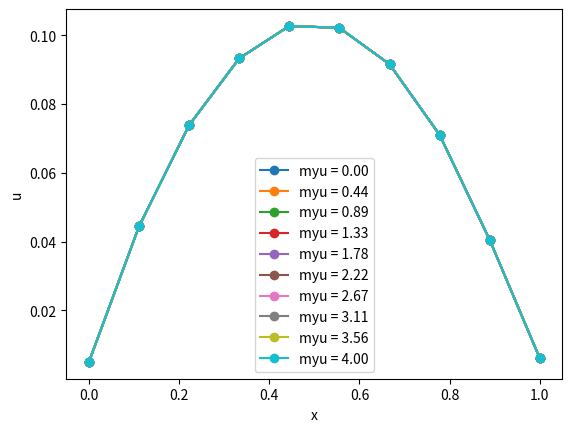

The script that saved this image:
import numpy as np
import matplotlib.pyplot as plt
from scipy.optimize import root
from numpy.linalg import solve

def bvp_solver(q, a, b, alpha ,beta ,N ,  *args , D = 1.0, method='root', boundary='Dirichlet'):
    '''
    solving poisson equation using finite difference method
    Dirichlet boundary condition

    in domain:
    a <= x <= b
    boundary condition:
    u(a) = alpha
    u(b) = beta

    equation:
    D*u''(x) + q(x) = 0

    Parameters:
    -----------------
    q: function
        the function q(x)
    D: float
        D*u''(x) + q(x) = 0
    a: float
        the left edge of the domain
    b: float
        the right edge of the domain
    alpha: float
        the value of u(a)
    beta: float
        the value of u(b)
    N: int
        the number of grid points
    method: string
        the method to solve the linear system: 'root' for SciPy or 'solve' for Numpy
    boundary: string
        the type of boundary condition: 'DD' for Dirichlet, Dirichlet, 'DN' for Dirichlet, Neumann, 'DR' for Dirichlet, Robin
    args: tuple
        the arguments for the function q(x)

    Returns:
    -----------------
    u: array
        the solution of the problem
    xi: array
        the grid points


    '''

    # define the grid points
    xi = np.linspace(a, b, N)

    # define the step size
    dx = (b - a)/N

    # define the matrix A
    A_mat = np.zeros((N, N))
    A_mat[0, 0] = -2/(dx**2)
    A_mat[-1, -1] = -2/(dx**2)
    for i in range(1, N-1):
        A_mat[i, i-1] = 1/(dx**2)
        A_mat[i, i] = -2/(dx**2) 
        A_mat[i, i+1] = 1/(dx**2)

    # define an initial guess for the solution
    u = np.zeros(N)

    # define the vector b
    b_vec = np.zeros(N)

    # modify the matrix A and vector b according to the boundary condition

    # list of boundary conditions
    boundary_list = ['D', 'N', 'R']

    # check the boundary condition
    if boundary[0] not in boundary_list or boundary[1] not in boundary_list:
        raise ValueError('The boundary condition must be D, N or R')
    
    # modify the matrix A and vector b according to the boundary condition for the first point
    if boundary[0] == 'D':
        b_vec[0] = alpha
    elif boundary[0] == 'N':
        b_vec[0] = 2* alpha * dx
        # modify the matrix A
        A_mat[1, 0] = 2
    elif boundary[0] == 'R':
        b_vec[0] = 2 * alpha * dx
        # modify the matrix A
        A_mat[1, 0] = -2*(1 + alpha*dx)

    # modify the matrix A and vector b according to the boundary condition for the last point
    if boundary[1] == 'D':
        b_vec[-1] = beta
    elif boundary[1] == 'N':
        b_vec[-1] = 2* beta * dx
        # modify the matrix A
        A_mat[-2, -1] = 2
    elif boundary[1] == 'R':
        b_vec[-1] = 2 * beta * dx
        # modify the matrix A
        A_mat[-2, -1] = -2*(1 + beta*dx)


    # define the vector q as a function of u
    def mak_q(q, u, args):
        q_vec = np.zeros(N)
        for i in range(N):
            if len(args) != 0:
                q_vec[i] = q(xi[i], u[i], args)
            else:
                q_vec[i] = q(xi[i], u[i])
        return q_vec
    
    # create a Thomas algorithm solver
    def tdma(a, b):
        '''
        Thomas algorithm or Tridiagonal matrix algorithm (TDMA) for solving
        A.x = b
        where A is a tridiagonal matrix

        
        Parameters:
        -----------------
        a: array
            the A matrix
        b: array
            the b vector

        Returns:
        -----------------
        x: array
            the solution of the linear system

        '''
        # define the size of the matrix
        N = len(b)
        c = np.zeros(N)
        d = np.zeros(N)
        x = np.zeros(N)

        # solve the linear system
        c[0] = a[0, 1]/a[0, 0]
        d[0] = b[0]/a[0, 0]

        # loop over the matrix
        for i in range(1, N-1):
            # solve the linear system
            c[i] = a[i, i+1]/(a[i, i] - a[i, i-1]*c[i-1])
            d[i] = (b[i] - a[i, i-1]*d[i-1])/(a[i, i] - a[i, i-1]*c[i-1])

        # solve the last linear system
        d[-1] = (b[-1] - a[-1, -2]*d[-2])/(a[-1, -1] - a[-1, -2]*c[-2])

        # solve the linear system backwards
        x[-1] = d[-1]
        for i in range(N-2, -1, -1):
            x[i] = d[i] - c[i]*x[i+1]

        return x

    # solve the linear system
    if method == 'scipy': # use SciPy root
        u = root(lambda u: D*A_mat.dot(u) +  b_vec + mak_q(q,u,args), u).x
    elif method == 'numpy': # use Numpy solve
        u = solve(-D*A_mat, b_vec + mak_q(q, u, args))
    elif method == 'tdma': # use Thomas algorithm
        u = tdma(-D*A_mat, b_vec + mak_q(q, u, args))

    return u, xi


    
    



if __name__ == '__main__':

    # define the function q(x)
    def q(x, u, args):
        myu = args[0]
        return np.exp(myu*u)

    # define the parameters
    D = 1
    alpha = 0
    beta = 1
    a = 0
    b = 1
    N = 10
    # myu = 4

    # define the method and boundary condition
    method = 'tdma'
    boundary = 'DR'

    # solve for myu in [0, 4]
    myus = np.linspace(0, 4, 10)
    for myu in myus:

        # solve the problem
        u, xi = bvp_solver(q, a, b, alpha, beta, N, myu, D=D, method=method, boundary=boundary)

        # plot the solution
        plt.plot(xi, u, 'o-', label='myu = %.2f' % myu)

    
    # exact solution for source term q(x) = 1
    def exact(x):
        return (-1/(2*D))*(x - a) * (x - b) + ((beta - alpha)/(b - a))*(x- a) + alpha

    # plot the exact solution
    # plt.plot(xi, exact(xi), '-', label='approximation by q(x) = 1')
    # plt.title('Bratu problem with q(x) = exp(myu*u) where myu = %f' % myu)
    plt.legend()
    plt.xlabel('x')
    plt.ylabel('u')
    plt.show()











